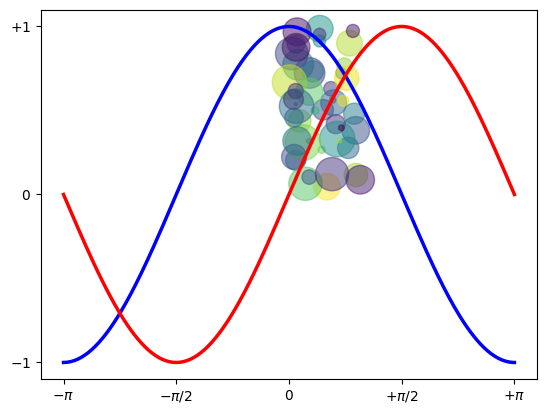

Here is the Python script that generated this plot:
from typing import Any, Union

import numpy as np
import matplotlib.pyplot as plt


def testfunc(x, y):
    z = np.arange(10)
    z1 = z + x - y
    return z1

#%%
N = 50
x = np.random.rand(N)
y = np.random.rand(N)
colors = np.random.rand(N)
a, b = 10, 100
test = testfunc(a, b)
area = np.pi * (15 * np.random.rand(N))**2  # 0 to 15 point radii
plt.scatter(x, y, s=area, c=colors, alpha=0.5)
plt.show()
#%%
X = np.linspace(-np.pi, np.pi, 256,endpoint=True)
C,S = np.cos(X), np.sin(X)

plt.plot(X, C, color="blue", linewidth=2.5, linestyle="-")
plt.plot(X, S, color="red", linewidth=2.5, linestyle="-")

plt.xlim(X.min()*1.1, X.max()*1.1)
plt.xticks([-np.pi, -np.pi/2, 0, np.pi/2, np.pi],
[r'$-\pi$', r'$-\pi/2$', r'$0$', r'$+\pi/2$', r'$+\pi$'])

plt.ylim(C.min()*1.1,C.max()*1.1)
plt.yticks([-1, 0, +1],
[r'$-1$', r'$0$', r'$+1$'])

plt.show()